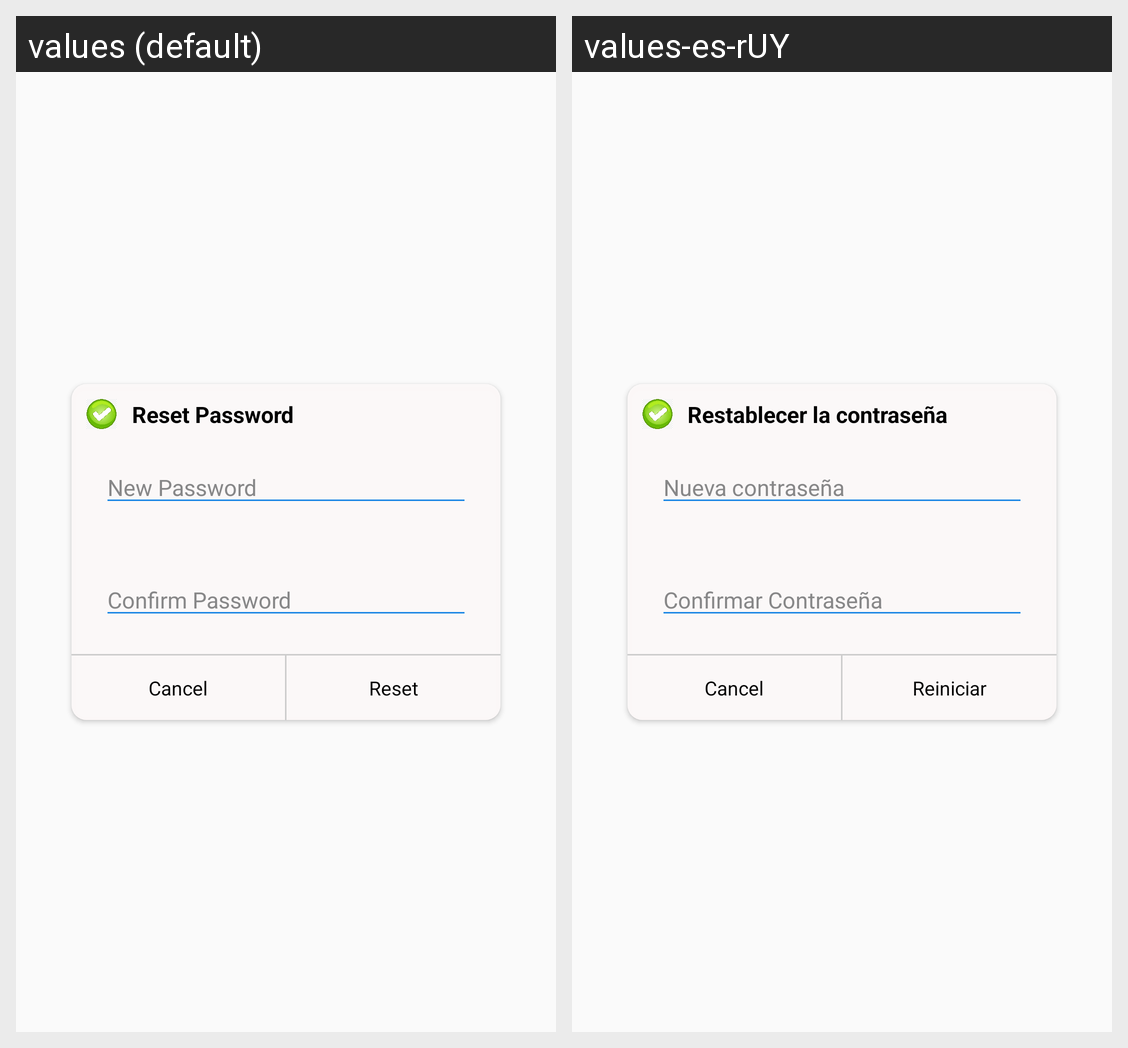

The Android screen above is rendered under two locales of the same app. Produce the string resources it draws, with the default and per-locale values.
Android screen res/layout/dlg_resetpass.xml rendered under 2 locales, left to right: values (default), values-es-rUY. Device: Nexus 5 (rendered at 1080×1920; each locale shown at half size, 540×960, under a caption strip naming it); theme Theme.Hudba.
Strings drawn on this screen, with the default value and each locale's value (text and hints the layout hard-codes, and strings that could not be matched under every locale, appear in the picture but are not listed):

reset_password
  values: Reset Password
  values-es-rUY: Restablecer la contraseña

new_password
  values: New Password
  values-es-rUY: Nueva contraseña

confirm_pass
  values: Confirm Password
  values-es-rUY: Confirmar Contraseña

reset
  values: Reset
  values-es-rUY: Reiniciar
